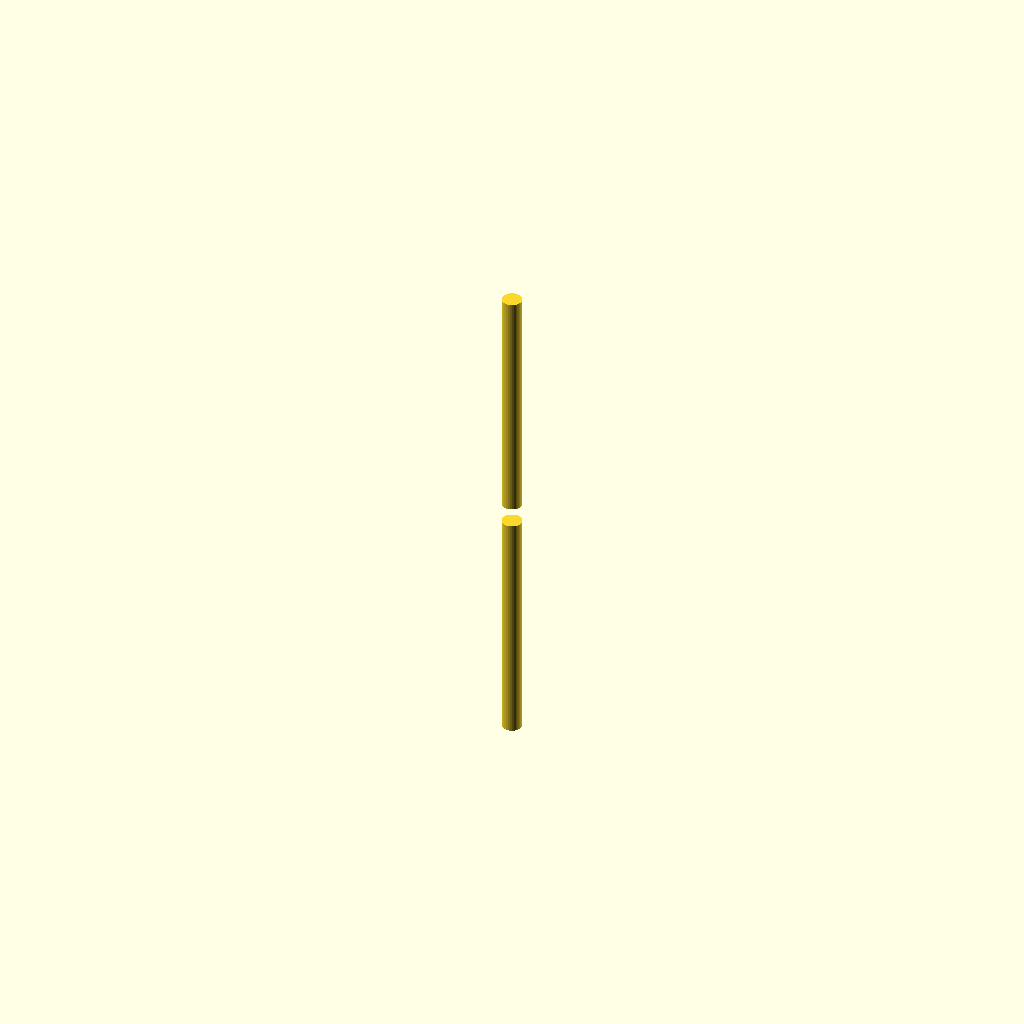
Cell 1: the model at its default parameters.
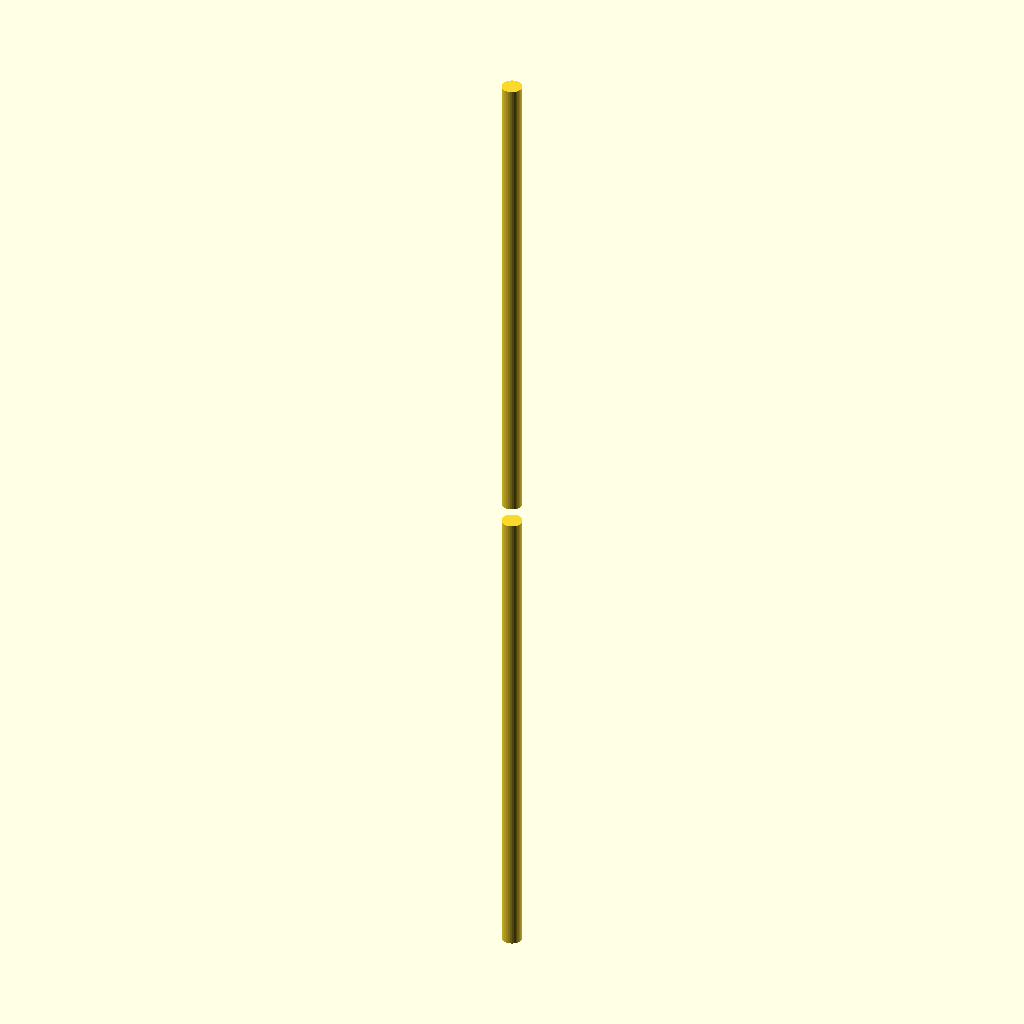
Cell 2: length = 100 (everything else at default).
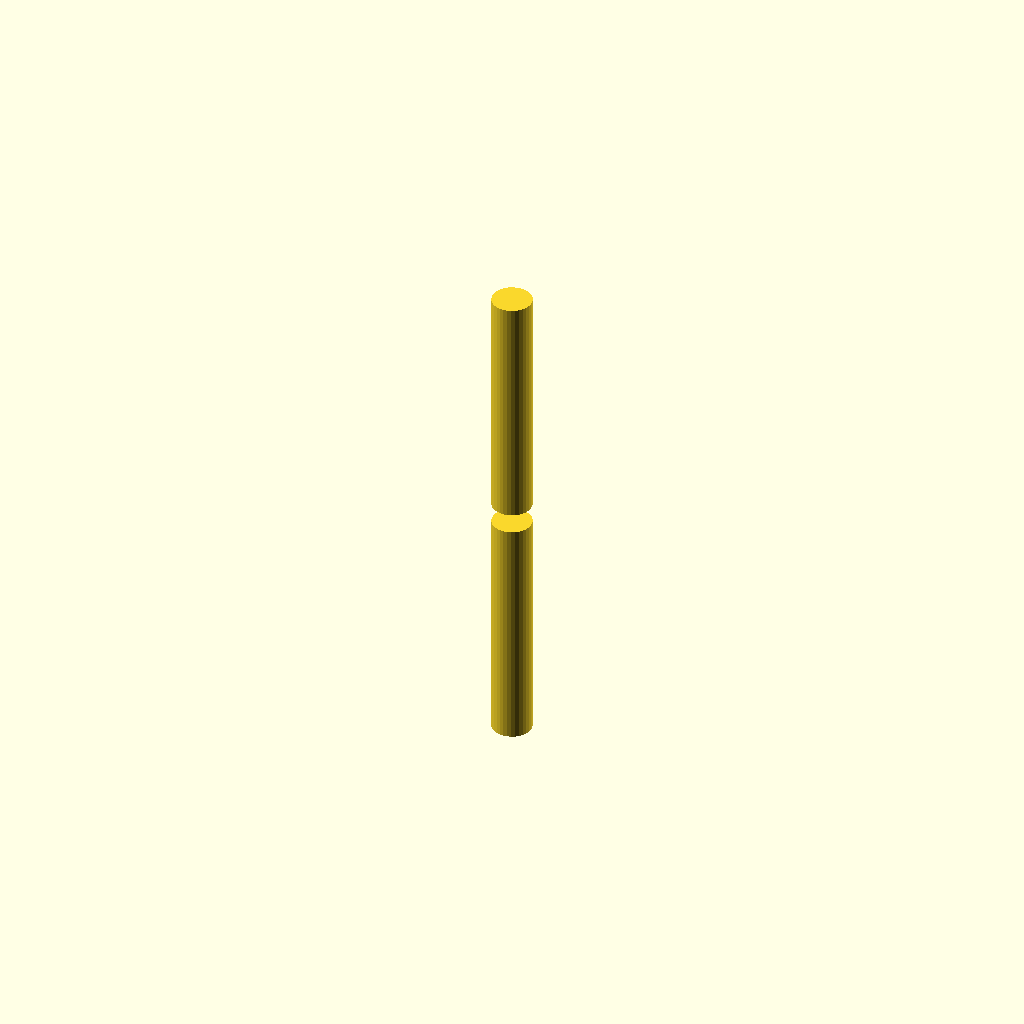
Cell 3 — thickness set to 4, the other parameters unchanged.
One fixed orthographic camera (rotation 55°, 0°, 25°; colour scheme Cornfield) for every cell.
The OpenSCAD source (dipole_antenna.scad):
// dipole_antenna.scad

// Parameters
length = 50.0;
thickness = 2.0;

module dipole() {
    // A simple dipole geometry consisting of two cylinders with a gap in the center
    gap = 2.0;
    arm_length = (length - gap) / 2.0;

    // Arm 1
    translate([0, 0, gap/2])
        cylinder(h=arm_length, r=thickness/2, $fn=32);

    // Arm 2
    translate([0, 0, -gap/2 - arm_length])
        cylinder(h=arm_length, r=thickness/2, $fn=32);
}

// Ensure the geometry is aligned along the Z axis for standard EM port orientation
dipole();
Customizer parameters (derived from the source; name, type, default, range or options):
length: number, default 50
thickness: number, default 2
